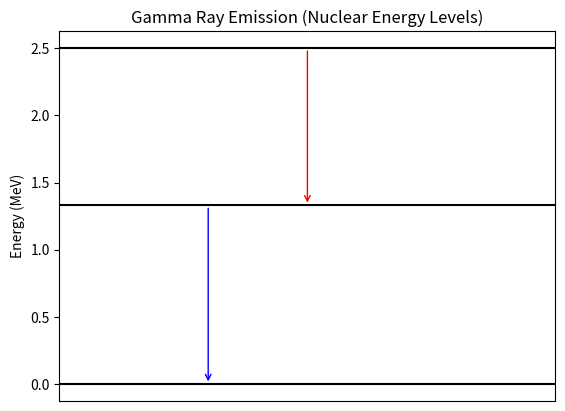

The matplotlib source for this figure:
%matplotlib inline
import numpy as np
import matplotlib.pyplot as plt

def main():
    levels = [0, 1.33, 2.5] # Example energy levels in MeV
    plt.hlines(levels, 0, 1, colors='k')
    
    plt.annotate('', xy=(0.5, 1.33), xytext=(0.5, 2.5), arrowprops=dict(arrowstyle="->", color='r'))
    plt.annotate('', xy=(0.3, 0), xytext=(0.3, 1.33), arrowprops=dict(arrowstyle="->", color='b'))
    
    plt.title('Gamma Ray Emission (Nuclear Energy Levels)')
    plt.ylabel('Energy (MeV)')
    plt.xticks([])
    plt.xlim(0, 1)
    plt.show()

if __name__ == '__main__':
    main()
